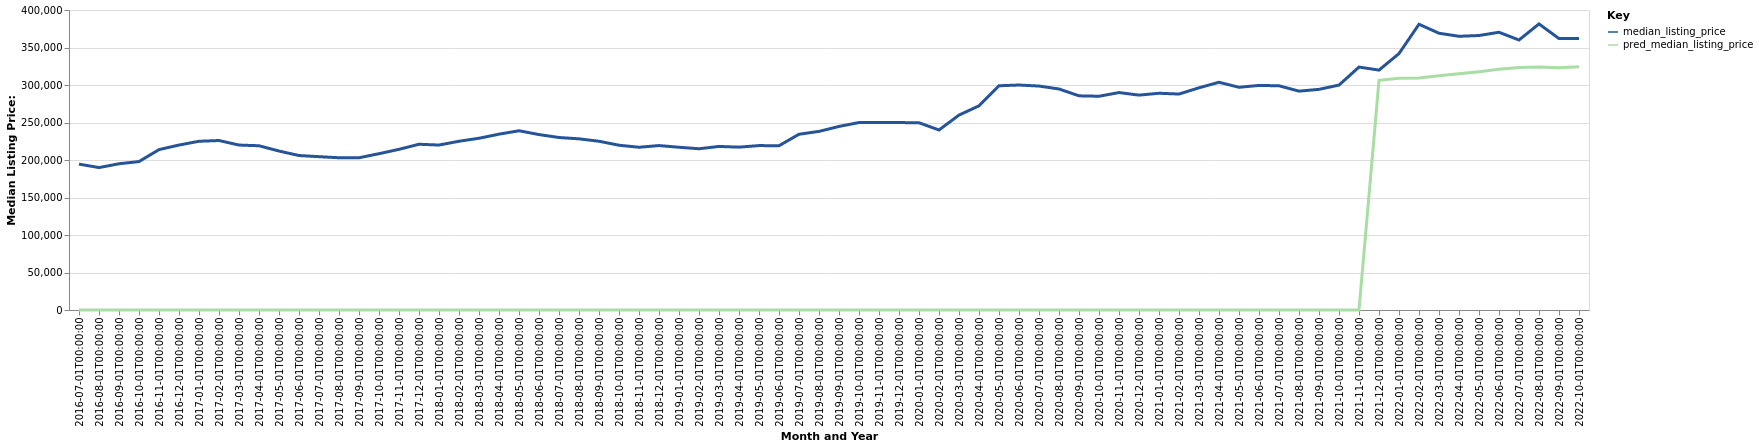

The file beside this chart, header and first rows:
date, time_idx, median_listing_price, thirty_year_interest_rate_five, month, county_name, active_listing_count, pred_median_listing_price, month_year
2016-07-01, 0, 194525, 3.72, 7, St. Marys, GA, 422.0, 0, Jul-2016
2016-08-01, 1, 189900, 3.73, 8, St. Marys, GA, 380.0, 0, Aug-2016
2016-09-01, 2, 195000, 3.66, 9, St. Marys, GA, 375.0, 0, Sep-2016
2016-10-01, 3, 197900, 3.64, 10, St. Marys, GA, 389.0, 0, Oct-2016
2016-11-01, 4, 213850, 3.66, 11, St. Marys, GA, 372.0, 0, Nov-2016
2016-12-01, 5, 219950, 3.48, 12, St. Marys, GA, 343.0, 0, Dec-2016
2017-01-01, 6, 224975, 3.45, 1, St. Marys, GA, 321.0, 0, Jan-2017
2017-02-01, 7, 225975, 3.5, 2, St. Marys, GA, 322.0, 0, Feb-2017
2017-03-01, 8, 219935, 3.52, 3, St. Marys, GA, 323.0, 0, Mar-2017
2017-04-01, 9, 219000, 4.03, 4, St. Marys, GA, 310.0, 0, Apr-2017
2017-05-01, 10, 211950, 4.32, 5, St. Marys, GA, 317.0, 0, May-2017
2017-06-01, 11, 205975, 4.2, 6, St. Marys, GA, 316.0, 0, Jun-2017
2017-07-01, 12, 204450, 4.19, 7, St. Marys, GA, 305.0, 0, Jul-2017
2017-08-01, 13, 203000, 4.3, 8, St. Marys, GA, 300.0, 0, Aug-2017
2017-09-01, 14, 202995, 4.1, 9, St. Marys, GA, 299.0, 0, Sep-2017
2017-10-01, 15, 208415, 4.05, 10, St. Marys, GA, 300.0, 0, Oct-2017
2017-11-01, 16, 214225, 3.94, 11, St. Marys, GA, 293.0, 0, Nov-2017
2017-12-01, 17, 221000, 4.03, 12, St. Marys, GA, 304.0, 0, Dec-2017
2018-01-01, 18, 219948, 3.93, 1, St. Marys, GA, 302.0, 0, Jan-2018
2018-02-01, 19, 225000, 3.83, 2, St. Marys, GA, 301.0, 0, Feb-2018
2018-03-01, 20, 229000, 3.94, 3, St. Marys, GA, 310.0, 0, Mar-2018
2018-04-01, 21, 234450, 3.95, 4, St. Marys, GA, 302.0, 0, Apr-2018
2018-05-01, 22, 239000, 3.99, 5, St. Marys, GA, 297.0, 0, May-2018
2018-06-01, 23, 233900, 4.15, 6, St. Marys, GA, 324.0, 0, Jun-2018
2018-07-01, 24, 229995, 4.4, 7, St. Marys, GA, 341.0, 0, Jul-2018
2018-08-01, 25, 228223, 4.46, 8, St. Marys, GA, 355.0, 0, Aug-2018
2018-09-01, 26, 225000, 4.58, 9, St. Marys, GA, 360.0, 0, Sep-2018
2018-10-01, 27, 219700, 4.66, 10, St. Marys, GA, 390.0, 0, Oct-2018
2018-11-01, 28, 217000, 4.62, 11, St. Marys, GA, 403.0, 0, Nov-2018
2018-12-01, 29, 219250, 4.54, 12, St. Marys, GA, 382.0, 0, Dec-2018
2019-01-01, 30, 217000, 4.6, 1, St. Marys, GA, 340.0, 0, Jan-2019
2019-02-01, 31, 215000, 4.72, 2, St. Marys, GA, 338.0, 0, Feb-2019
2019-03-01, 32, 218086, 4.9, 3, St. Marys, GA, 323.0, 0, Mar-2019
2019-04-01, 33, 217136, 4.94, 4, St. Marys, GA, 309.0, 0, Apr-2019
2019-05-01, 34, 219225, 4.75, 5, St. Marys, GA, 301.0, 0, May-2019
2019-06-01, 35, 219000, 4.51, 6, St. Marys, GA, 303.0, 0, Jun-2019
2019-07-01, 36, 234350, 4.41, 7, St. Marys, GA, 300.0, 0, Jul-2019
2019-08-01, 37, 238118, 4.41, 8, St. Marys, GA, 287.0, 0, Aug-2019
2019-09-01, 38, 244745, 4.2, 9, St. Marys, GA, 269.0, 0, Sep-2019
2019-10-01, 39, 249950, 4.14, 10, St. Marys, GA, 257.0, 0, Oct-2019
2019-11-01, 40, 250000, 3.84, 11, St. Marys, GA, 272.0, 0, Nov-2019
2019-12-01, 41, 249900, 3.81, 12, St. Marys, GA, 260.0, 0, Dec-2019
2020-01-01, 42, 249675, 3.75, 1, St. Marys, GA, 253.0, 0, Jan-2020
2020-02-01, 43, 240000, 3.73, 2, St. Marys, GA, 245.0, 0, Feb-2020
2020-03-01, 44, 259900, 3.78, 3, St. Marys, GA, 234.0, 0, Mar-2020
2020-04-01, 45, 272225, 3.75, 4, St. Marys, GA, 234.0, 0, Apr-2020
2020-05-01, 46, 299000, 3.74, 5, St. Marys, GA, 202.0, 0, May-2020
2020-06-01, 47, 299973, 3.72, 6, St. Marys, GA, 206.0, 0, Jun-2020
2020-07-01, 48, 298600, 3.49, 7, St. Marys, GA, 200.0, 0, Jul-2020
2020-08-01, 49, 294700, 3.65, 8, St. Marys, GA, 179.0, 0, Aug-2020
2020-09-01, 50, 285575, 3.33, 9, St. Marys, GA, 184.0, 0, Sep-2020
2020-10-01, 51, 285000, 3.28, 10, St. Marys, GA, 189.0, 0, Oct-2020
2020-11-01, 52, 289925, 3.21, 11, St. Marys, GA, 179.0, 0, Nov-2020
2020-12-01, 53, 286500, 3.07, 12, St. Marys, GA, 181.0, 0, Dec-2020
2021-01-01, 54, 288998, 2.99, 1, St. Marys, GA, 141.0, 0, Jan-2021
2021-02-01, 55, 287950, 2.93, 2, St. Marys, GA, 124.0, 0, Feb-2021
2021-03-01, 56, 296275, 2.88, 3, St. Marys, GA, 105.0, 0, Mar-2021
2021-04-01, 57, 303650, 2.84, 4, St. Marys, GA, 71.0, 0, Apr-2021
2021-05-01, 58, 296950, 2.71, 5, St. Marys, GA, 80.0, 0, May-2021
2021-06-01, 59, 299425, 2.79, 6, St. Marys, GA, 92.0, 0, Jun-2021
... 16 more rows
